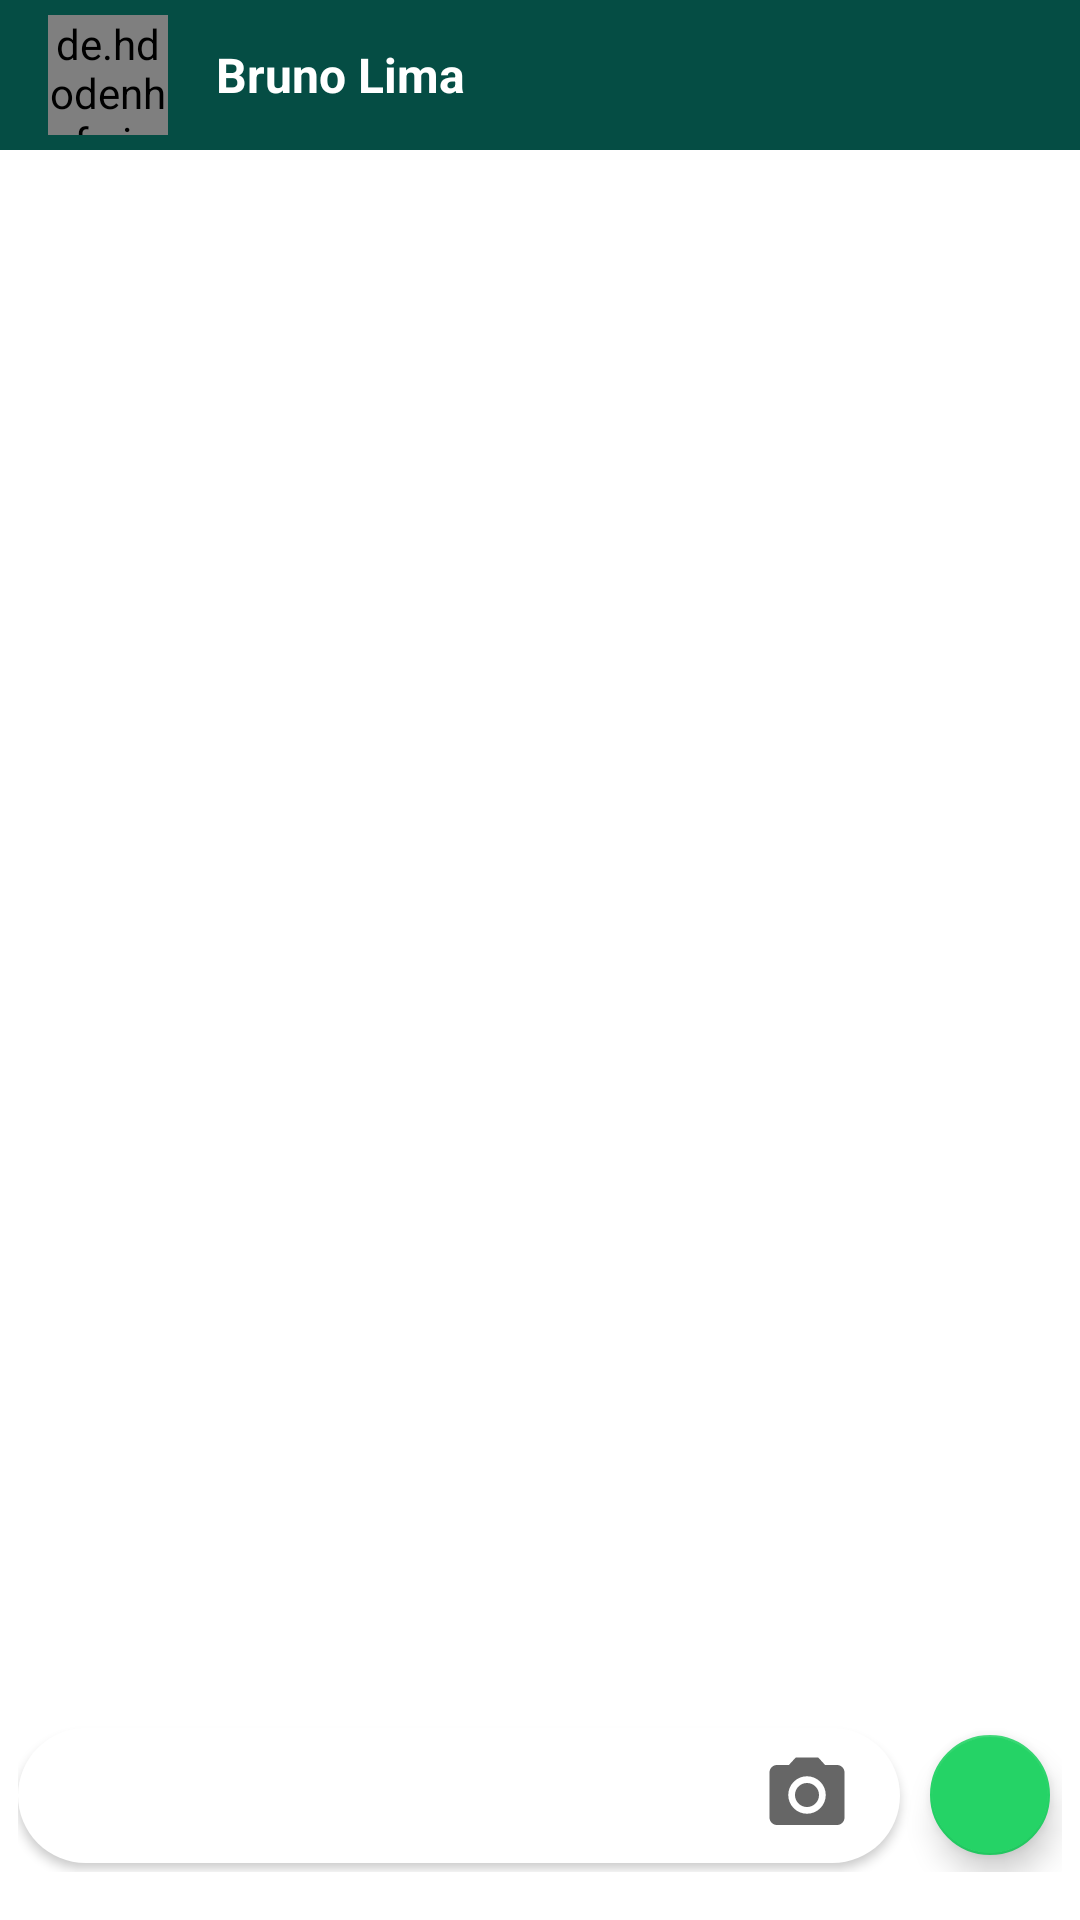

The Android layout XML behind this screen, and the referenced resources:
<!-- AndroidManifest.xml: application theme Theme.WhatsAppClone -->
<!-- res/layout/activity_chat.xml -->
<?xml version="1.0" encoding="utf-8"?>
<androidx.constraintlayout.widget.ConstraintLayout xmlns:android="http://schemas.android.com/apk/res/android"
                                                   xmlns:app="http://schemas.android.com/apk/res-auto"
                                                   xmlns:tools="http://schemas.android.com/tools"
                                                   android:layout_width="match_parent"
                                                   android:layout_height="match_parent"
                                                   tools:context=".activity.ChatActivity">

    <androidx.appcompat.widget.Toolbar
            android:id="@+id/chat_activity_toolbar"
            android:layout_width="0dp"
            android:layout_height="50dp"
            android:background="@color/colorPrimaryDark"
            android:minHeight="?attr/actionBarSize"
            android:theme="?attr/actionBarTheme"
            app:layout_constraintEnd_toEndOf="parent"
            app:layout_constraintStart_toStartOf="parent"
            app:layout_constraintTop_toTopOf="parent"
            app:titleTextColor="@color/white">

        <de.hdodenhof.circleimageview.CircleImageView
                android:id="@+id/chat_activity_civPhotoChat"
                android:layout_width="40dp"
                android:layout_height="40dp"
                android:layout_marginRight="16dp"
                android:src="@drawable/standard_photo_24"/>

        <TextView
                android:id="@+id/chat_activity_tvName"
                android:layout_width="wrap_content"
                android:layout_height="wrap_content"
                android:text="Bruno Lima"
                android:textColor="@color/white"
                android:textSize="16sp"
                android:textStyle="bold"
                tools:layout_editor_absoluteX="56dp"
                tools:layout_editor_absoluteY="12dp"/>

    </androidx.appcompat.widget.Toolbar>

    <include
            layout="@layout/content_chat"
            android:layout_width="0dp"
            android:layout_height="0dp"
            app:layout_constraintBottom_toBottomOf="parent"
            app:layout_constraintEnd_toEndOf="parent"
            app:layout_constraintStart_toStartOf="parent"
            app:layout_constraintTop_toBottomOf="@+id/chat_activity_toolbar"/>

</androidx.constraintlayout.widget.ConstraintLayout>
<!-- res/layout/content_chat.xml (included above) -->
<?xml version="1.0" encoding="utf-8"?>
<LinearLayout xmlns:android="http://schemas.android.com/apk/res/android"
    xmlns:app="http://schemas.android.com/apk/res-auto"
    xmlns:tools="http://schemas.android.com/tools"
    android:layout_width="match_parent"
    android:layout_height="match_parent"
    android:background="@drawable/bg_chat"
    android:orientation="vertical"
    tools:context=".activity.ChatActivity">

    <androidx.recyclerview.widget.RecyclerView
        android:layout_width="match_parent"
        android:layout_height="wrap_content"
        android:layout_weight="1" />

    <LinearLayout
        android:layout_width="match_parent"
        android:layout_height="wrap_content"
        android:layout_marginLeft="6dp"
        android:layout_marginRight="6dp"
        android:layout_marginBottom="10dp"
        android:gravity="center_vertical"
        android:orientation="horizontal"
        android:paddingBottom="6dp">

        <LinearLayout
            android:layout_width="match_parent"
            android:layout_height="45dp"
            android:layout_marginTop="3dp"
            android:layout_marginRight="6dp"
            android:layout_marginBottom="3dp"
            android:layout_weight="1"
            android:background="@drawable/background_chat_message"
            android:elevation="2dp"
            android:gravity="center_vertical"
            android:orientation="horizontal"
            android:paddingLeft="16dp"
            android:paddingRight="16dp">

            <EditText
                android:id="@+id/editTextTextPersonName"
                android:layout_width="wrap_content"
                android:layout_height="wrap_content"
                android:layout_weight="1"
                android:background="@color/white"
                android:ems="10"
                android:inputType="textPersonName" />

            <ImageView
                android:id="@+id/imageView3"
                android:layout_width="30dp"
                android:layout_height="30dp"
                app:srcCompat="@drawable/ic_baseline_photo_camera_24" />
        </LinearLayout>

        <com.google.android.material.floatingactionbutton.FloatingActionButton
            android:id="@+id/floatingActionButton2"
            android:layout_width="wrap_content"
            android:layout_height="wrap_content"
            android:background="@color/colorPrimary"
            android:clickable="true"
            app:fabSize="mini"
            app:srcCompat="@drawable/ic_baseline_send_white_24" />
    </LinearLayout>

</LinearLayout>
<!-- resources referenced by this layout -->
<resources>
  <color name="colorPrimary">#075E54</color>
  <color name="colorPrimaryDark">#054D44</color>
  <color name="white">#FFFFFFFF</color>
  <!-- drawable background_chat_message (drawable) -->
  <?xml version="1.0" encoding="utf-8"?>
  <shape xmlns:android="http://schemas.android.com/apk/res/android"
      android:shape="rectangle">
      <solid android:color="@android:color/white" />
      <corners android:radius="30dp" />
  
  </shape>
  <!-- drawable ic_baseline_photo_camera_24 (drawable) -->
  <vector xmlns:android="http://schemas.android.com/apk/res/android"
      android:width="24dp"
      android:height="24dp"
      android:tint="?attr/colorControlNormal"
      android:viewportWidth="24"
      android:viewportHeight="24">
      <path
          android:fillColor="#898989"
          android:pathData="M12,12m-3.2,0a3.2,3.2 0,1 1,6.4 0a3.2,3.2 0,1 1,-6.4 0" />
      <path
          android:fillColor="#898989"
          android:pathData="M9,2L7.17,4L4,4c-1.1,0 -2,0.9 -2,2v12c0,1.1 0.9,2 2,2h16c1.1,0 2,-0.9 2,-2L22,6c0,-1.1 -0.9,-2 -2,-2h-3.17L15,2L9,2zM12,17c-2.76,0 -5,-2.24 -5,-5s2.24,-5 5,-5 5,2.24 5,5 -2.24,5 -5,5z" />
  </vector>
  <style name="Theme.WhatsAppClone" parent="Theme.MaterialComponents.Light.NoActionBar">
          
          <item name="colorPrimary">@color/colorPrimary</item>
          <item name="colorPrimaryVariant">@color/colorPrimaryDark</item>
          <item name="colorOnPrimary">@color/white</item>
          
          <item name="colorSecondary">@color/colorAccent</item>
          <item name="colorSecondaryVariant">@color/teal_700</item>
          <item name="colorOnSecondary">@color/black</item>
          
          <item name="android:statusBarColor" tools:targetApi="l">?attr/colorPrimaryVariant</item>
          
      </style>
  <color name="colorAccent">#25D366</color>
  <color name="teal_700">#FF018786</color>
  <color name="black">#FF000000</color>
</resources>
